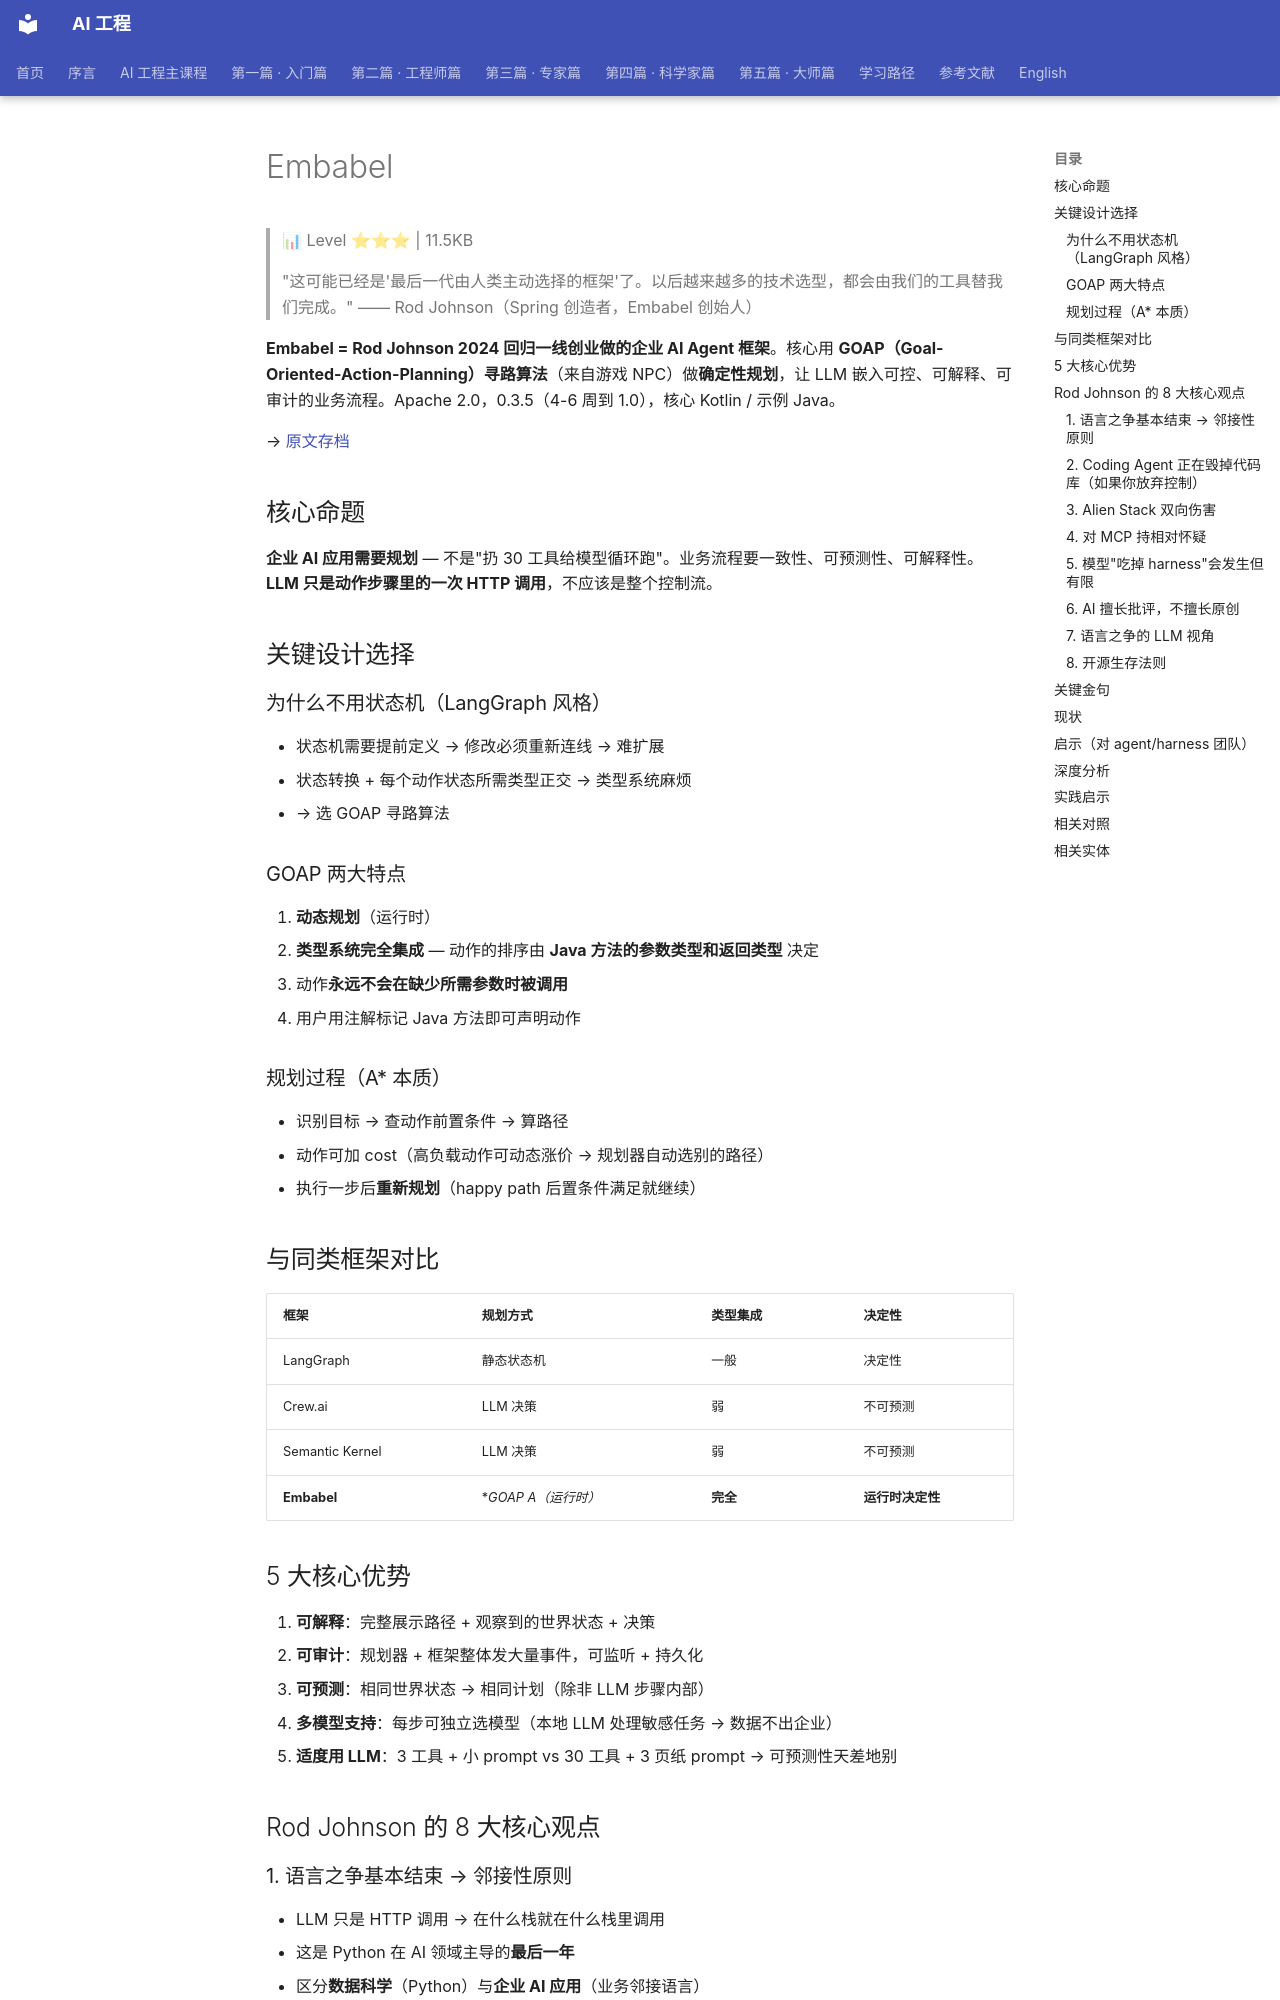

repository: QianJinGuo/wiki-book · page: ch07/013-embabel.html · generator: mkdocs

# Embabel

> 📊 Level ⭐⭐⭐ | 11.5KB

> "这可能已经是'最后一代由人类主动选择的框架'了。以后越来越多的技术选型，都会由我们的工具替我们完成。" —— Rod Johnson（Spring 创造者，Embabel 创始人）

**Embabel = Rod Johnson 2024 回归一线创业做的企业 AI Agent 框架**。核心用 **GOAP（Goal-Oriented-Action-Planning）寻路算法**（来自游戏 NPC）做**确定性规划**，让 LLM 嵌入可控、可解释、可审计的业务流程。Apache 2.0，0.3.5（4-6 周到 1.0），核心 Kotlin / 示例 Java。

→ [原文存档](https://mp.weixin.qq.com/s/qQfs6qSmNOt4JvPZQqNq7w)

## 核心命题
**企业 AI 应用需要规划** — 不是"扔 30 工具给模型循环跑"。业务流程要一致性、可预测性、可解释性。**LLM 只是动作步骤里的一次 HTTP 调用**，不应该是整个控制流。

## 关键设计选择

### 为什么不用状态机（LangGraph 风格）
- 状态机需要提前定义 → 修改必须重新连线 → 难扩展
- 状态转换 + 每个动作状态所需类型正交 → 类型系统麻烦
- → 选 GOAP 寻路算法

### GOAP 两大特点
1. **动态规划**（运行时）
2. **类型系统完全集成** — 动作的排序由 **Java 方法的参数类型和返回类型** 决定
   - 动作**永远不会在缺少所需参数时被调用**
   - 用户用注解标记 Java 方法即可声明动作

### 规划过程（A* 本质）
- 识别目标 → 查动作前置条件 → 算路径
- 动作可加 cost（高负载动作可动态涨价 → 规划器自动选别的路径）
- 执行一步后**重新规划**（happy path 后置条件满足就继续）

## 与同类框架对比
| 框架 | 规划方式 | 类型集成 | 决定性 |
|---|---|---|---|
| LangGraph | 静态状态机 | 一般 | 决定性 |
| Crew.ai | LLM 决策 | 弱 | 不可预测 |
| Semantic Kernel | LLM 决策 | 弱 | 不可预测 |
| **Embabel** | **GOAP A*（运行时）** | **完全** | **运行时决定性** |

## 5 大核心优势
1. **可解释**：完整展示路径 + 观察到的世界状态 + 决策
2. **可审计**：规划器 + 框架整体发大量事件，可监听 + 持久化
3. **可预测**：相同世界状态 → 相同计划（除非 LLM 步骤内部）
4. **多模型支持**：每步可独立选模型（本地 LLM 处理敏感任务 → 数据不出企业）
5. **适度用 LLM**：3 工具 + 小 prompt vs 30 工具 + 3 页纸 prompt → 可预测性天差地别

## Rod Johnson 的 8 大核心观点
### 1. 语言之争基本结束 → 邻接性原则
- LLM 只是 HTTP 调用 → 在什么栈就在什么栈里调用
- 这是 Python 在 AI 领域主导的**最后一年**
- 区分**数据科学**（Python）与**企业 AI 应用**（业务邻接语言）
- OpenClaw 不是 Python → "Peter Steinberger 用他偏爱的语言"

### 2. Coding Agent 正在毁掉代码库（如果你放弃控制）
> "如果失去架构监督 → Agent 会愉快地加功能 → 设计退化 → 代码变糟糕。"

### 3. Alien Stack 双向伤害
- 技术上让一切都难
- 把战略权交到**根本不懂核心业务**的人手里
- 真实案例：Python 首席 AI 架构师入职一年不知道公司 70% Java

### 4. 对 MCP 持相对怀疑
- 如果这么容易用 Java 方法暴露工具，为什么还要多此一举走 MCP？
- MCP 是催化剂但不是一刀切
- 完美适合某 Agent 的工具很可能就是该 Agent 独有的

### 5. 模型"吃掉 harness"会发生但有限
- 11/12 月那波"剧烈跃迁"是真实的
- 但"在自动化业务流程中，把规划从模型控制外移出来，使用确定性方法，仍然有价值"
- **Claude Code 比 4-5 个月前工作方式完全不同** → harness 也变强了
- "模型变聪明 vs harness 变聪明" — **不是冲突，是两个地方同时推进**
